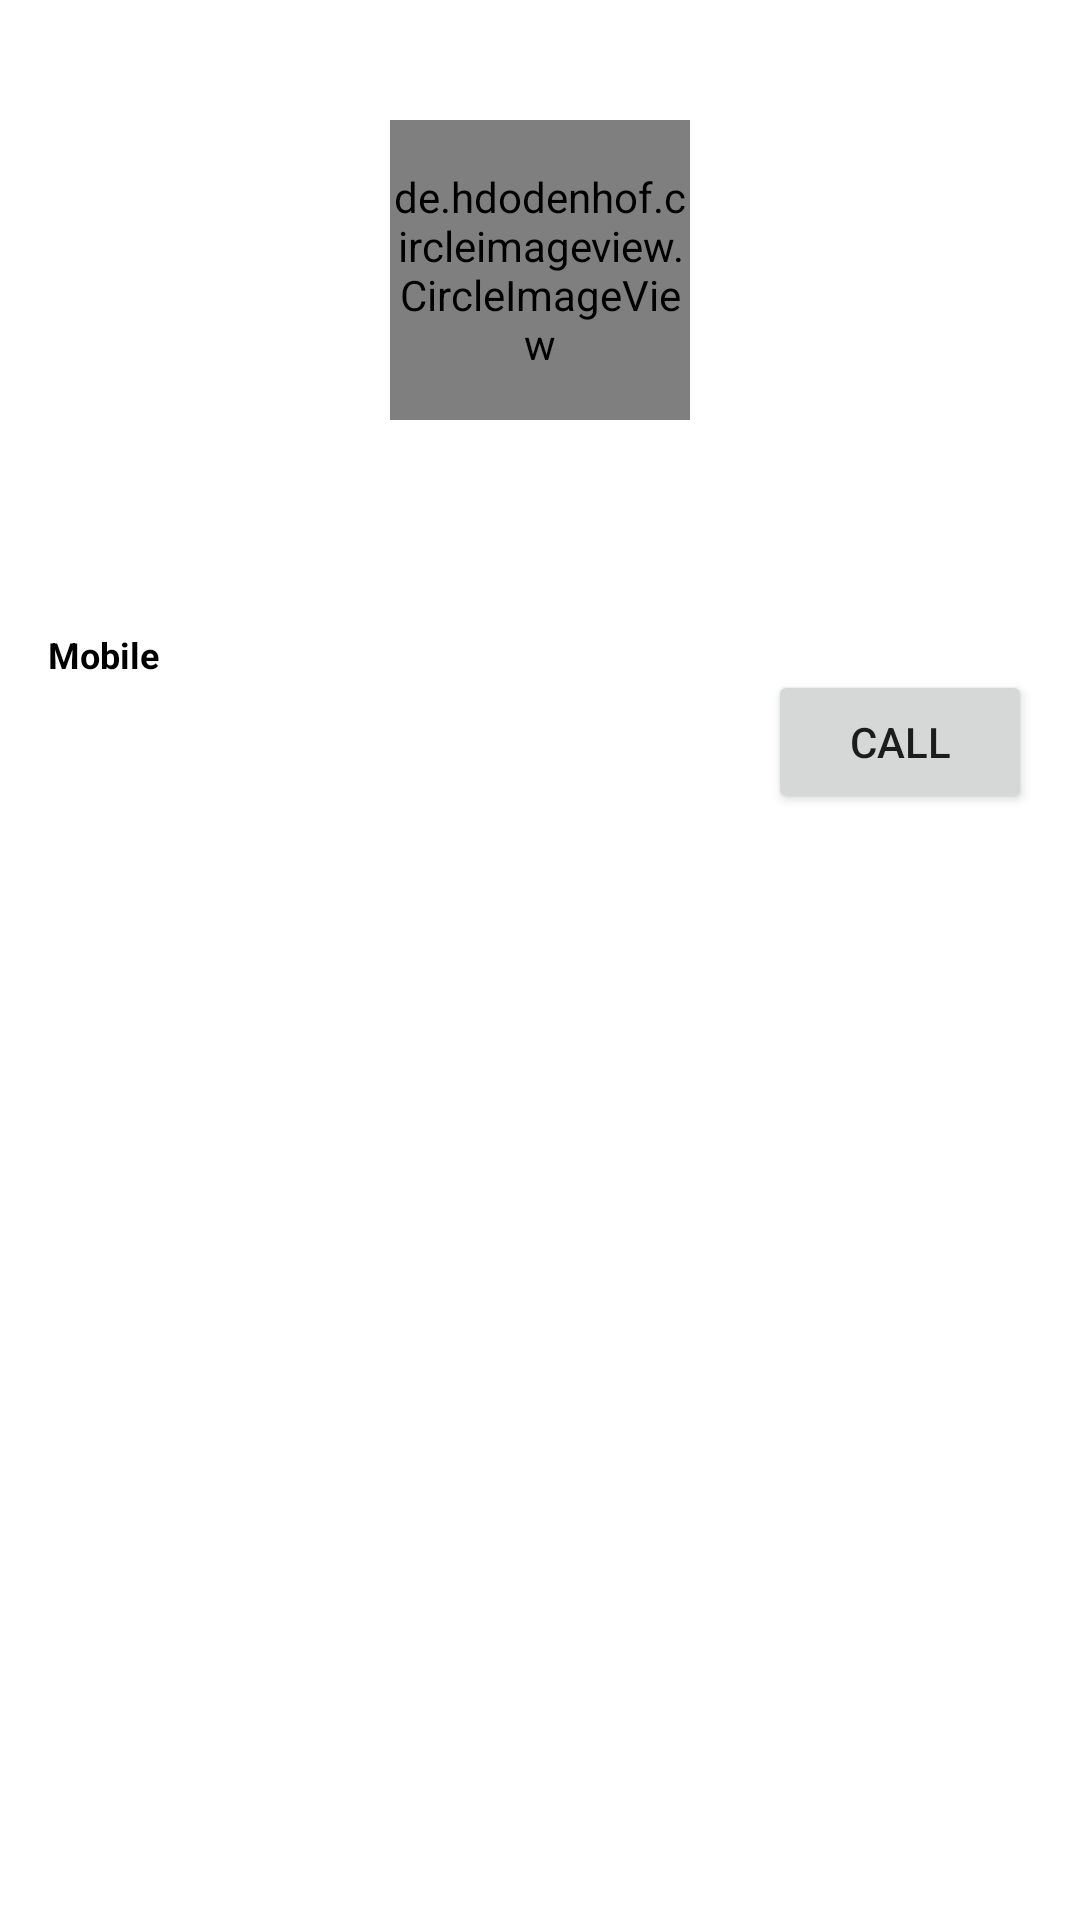

Reconstruct the res/layout file that produces this screen, plus the resources it refers to.
<!-- AndroidManifest.xml: application theme Theme.MyRecylerView -->
<!-- res/layout/activity_detail_contact.xml -->
<?xml version="1.0" encoding="utf-8"?>
<androidx.constraintlayout.widget.ConstraintLayout xmlns:android="http://schemas.android.com/apk/res/android"
    xmlns:app="http://schemas.android.com/apk/res-auto"
    xmlns:tools="http://schemas.android.com/tools"
    android:layout_width="match_parent"
    android:layout_height="match_parent"
    tools:context=".views.detailcontact.DetailContactActivity"
    android:padding="16dp"
    >


    <de.hdodenhof.circleimageview.CircleImageView
        android:id="@+id/iv_contact_detail"
        android:layout_width="100dp"
        android:layout_height="100dp"
        android:layout_marginTop="24dp"
        android:src="@color/black"
        app:layout_constraintEnd_toEndOf="parent"
        app:layout_constraintStart_toStartOf="parent"
        app:layout_constraintTop_toTopOf="parent" />

    <TextView
        android:id="@+id/tv_name_detail"
        android:layout_width="match_parent"
        android:layout_height="wrap_content"
        android:textAlignment="center"
        android:textSize="20sp"
        tools:text = "Name"
        app:layout_constraintTop_toBottomOf="@+id/iv_contact_detail"
        app:layout_constraintEnd_toEndOf="parent"
        app:layout_constraintStart_toStartOf="parent"
        android:layout_marginTop="15dp"
        />

    <TextView
        android:id="@+id/tv_mobile"
        android:layout_width="wrap_content"
        android:layout_height="wrap_content"
        android:text="@string/mobile_text"
        android:textSize="12sp"
        android:textColor="@color/black"
        android:textStyle="bold"
        app:layout_constraintTop_toBottomOf="@+id/tv_name_detail"
        app:layout_constraintStart_toStartOf="parent"
        android:layout_marginTop="28dp"
        />


    <TextView
        android:layout_width="wrap_content"
        android:layout_height="wrap_content"
        android:id="@+id/tv_mobile_number"
        android:textSize="16sp"
        android:textColor="@color/black"
        tools:text = "Nomor Telpon"
        app:layout_constraintTop_toBottomOf="@+id/tv_mobile"
        app:layout_constraintStart_toStartOf="parent"
        android:layout_marginTop="10dp"/>


    <Button
        android:layout_width="wrap_content"
        android:layout_height="wrap_content"
        android:text="@string/call"
        app:layout_constraintBottom_toBottomOf="@+id/tv_mobile_number"
        app:layout_constraintTop_toTopOf="@+id/tv_mobile_number"
        app:layout_constraintEnd_toEndOf="parent"
        android:id="@+id/button_call"/>






</androidx.constraintlayout.widget.ConstraintLayout>
<!-- resources referenced by this layout -->
<resources>
  <string name="call">CALL</string>
  <string name="mobile_text">Mobile</string>
  <style name="Theme.MyRecylerView" parent="Theme.MaterialComponents.DayNight.DarkActionBar">
          
          <item name="colorPrimary">@color/purple_500</item>
          <item name="colorPrimaryVariant">@color/purple_700</item>
          <item name="colorOnPrimary">@color/white</item>
          
          <item name="colorSecondary">@color/teal_200</item>
          <item name="colorSecondaryVariant">@color/teal_700</item>
          <item name="colorOnSecondary">@color/black</item>
          
          <item name="android:statusBarColor" tools:targetApi="l">?attr/colorPrimaryVariant</item>
          
      </style>
  <!-- not gathered from this repository: default colours our renderer supplied (Android Studio template values) -->
  <color name="purple_500">#FF6200EE</color>
  <color name="purple_700">#FF3700B3</color>
  <color name="teal_200">#FF03DAC5</color>
  <color name="teal_700">#FF018786</color>
  <color name="black">#FF000000</color>
  <color name="white">#FFFFFFFF</color>
</resources>
